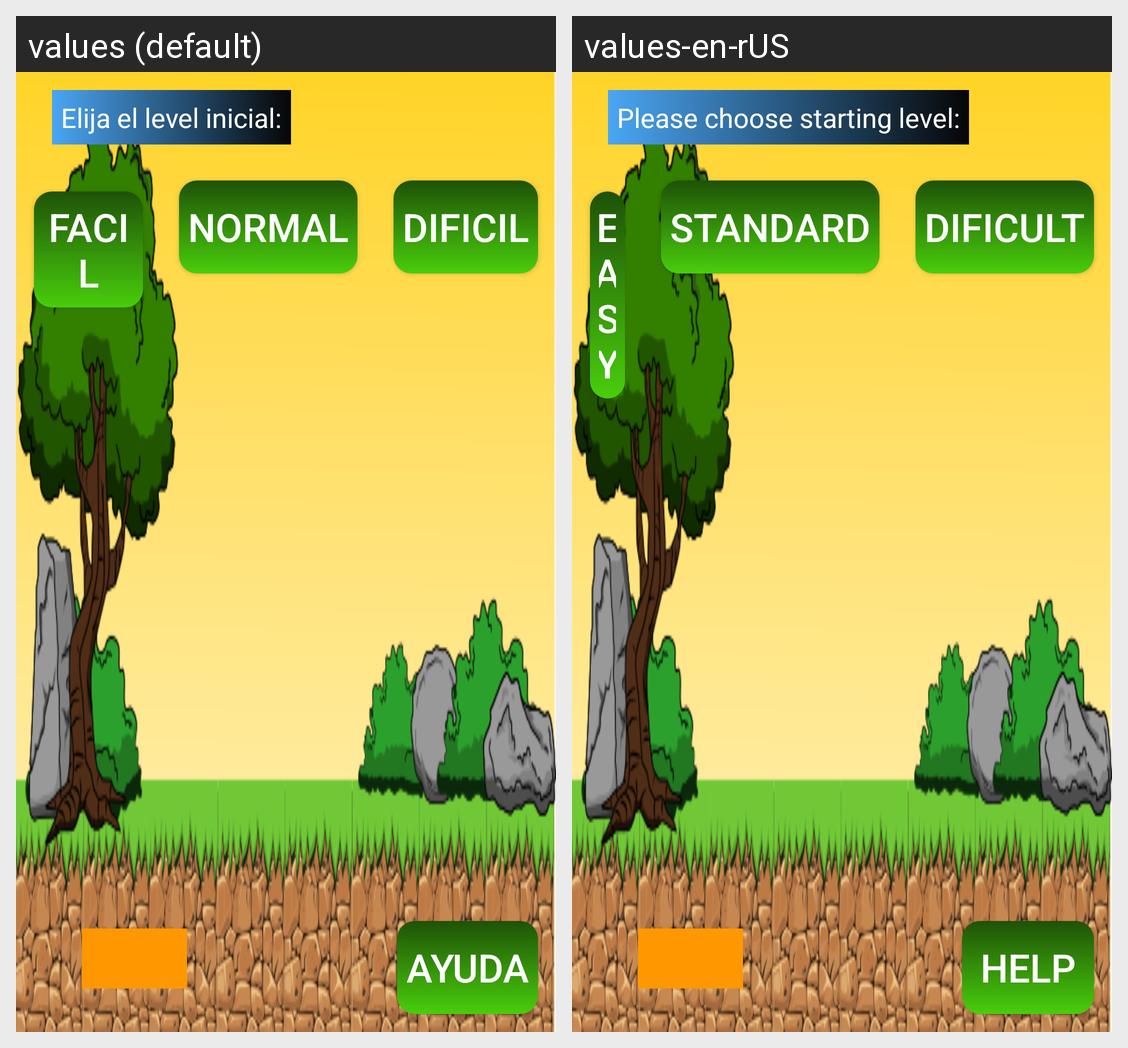

The Android screen above is rendered under two locales of the same app. Produce the string resources it draws, with the default and per-locale values.
Android screen res/layout/pelota_rebote.xml rendered under 2 locales, left to right: values (default), values-en-rUS. Device: Nexus 5 (rendered at 1080×1920; each locale shown at half size, 540×960, under a caption strip naming it); theme Theme.GamesJhon.
Strings drawn on this screen, with the default value and each locale's value (text and hints the layout hard-codes, and strings that could not be matched under every locale, appear in the picture but are not listed):

facil
  values: Facil
  values-en-rUS: Easy

medio
  values: Normal
  values-en-rUS: Standard

dificil
  values: Dificil
  values-en-rUS: Dificult
